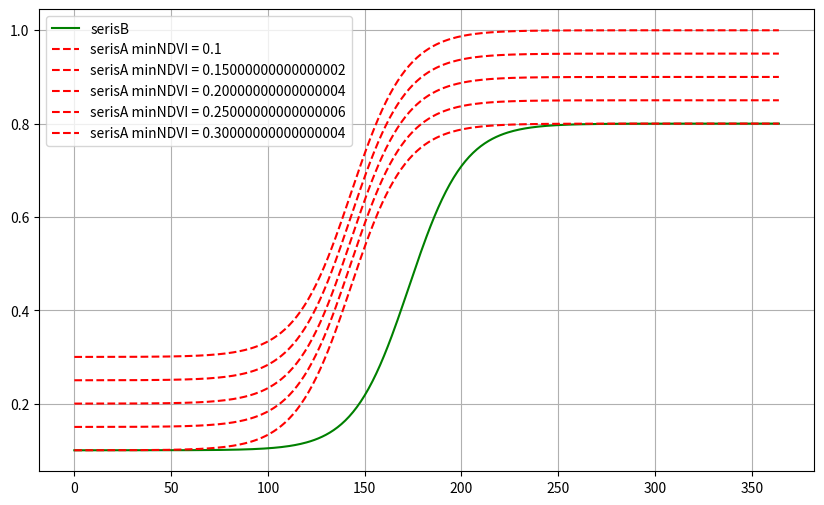
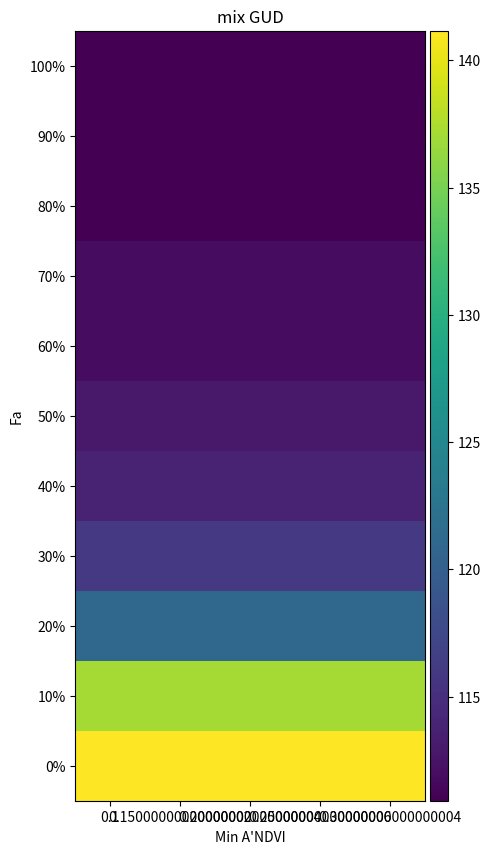
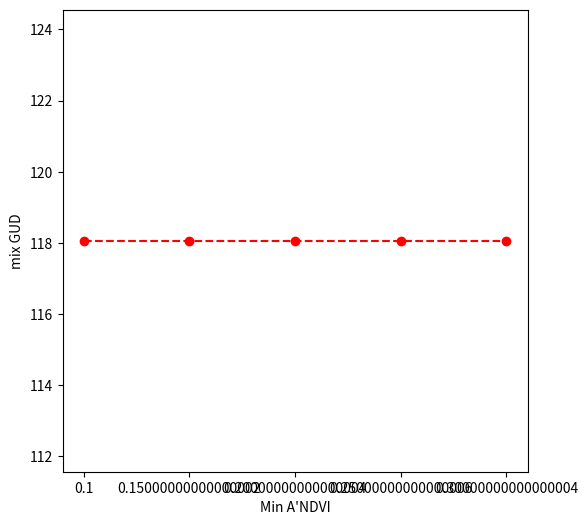

Write Python code to recreate these figures, in order.
# -*- coding: utf-8 -*-
import numpy as np
import matplotlib.pyplot as plt
from mpl_toolkits.axes_grid1 import make_axes_locatable

def getNDVITimeSeris(a,b,c,d,time):
    expValue = np.exp(a + b*time)
    timeseris = c/(1 + expValue) + d
    return(timeseris)

def getMatrixGUD(timeSeris):
    shape = np.shape(timeSeris)
    minusShape = list(shape)
    minusShape[-1] = minusShape[-1] - 1
    derivative = np.zeros(minusShape)
    #print(timeSeris)
    derivative = timeSeris[1:] - timeSeris[:-1]
    #print(derivative)
    derivative2 = derivative[1:] - derivative[:-1]
    derivative3 = derivative2[1:] - derivative2[:-1]
    GUD = getFirstMaxValue(derivative3)
    #return(GUD,derivative2,derivative,derivative3)
    return(float(GUD) / ((shape[0] - 3)/shape[0]))

def getMixNDVI(timeSerisA, timeSerisB):
    fm = np.arange(0, 1.01, 0.1)
    mixNDVI = np.zeros([len(fm),len(timeSerisA)])
    for index,val in enumerate(fm):
        mixNDVI[index,:] =  val * timeSerisA\
            + (1 - val) * timeSerisB
    return(mixNDVI)
    
def getFirstMaxValue(line):
    valTemp = -1000
    for index,val in enumerate(line):
        if(val < valTemp):
            return(index)
        else: valTemp = val
    print('error')
    return(-1)
'''

不变量为：
A:
    a:10
    b:-007
    c:0.7
    d:0.1 ~ 0.3
B:
    a:12.1
    b:-007
    c:0.7
    d:0.1 ~ 0.3

(A，B地物有30天的返青期隔)
(返青期到成熟期所需要的时间不变)
(A,B地物NDVI的最大值不变)
(A,B地物NDVI的最小值变化)


变量为：
Fm:
    反应的是A，B两种地物类型混合程度对GUD的影像
d:
    最大值变化范围为：d_range = np.arange(0.1,0.31,0.05)
'''


time = 365
timeX = np.arange(0,time,1)
a_A = 10
a_B = 12.1
b = -0.07
c = 0.7
d = 0.1
d_range = np.arange(0.1,0.31,0.05)
Fm = np.arange(0,1.01,0.1)

serisB = getNDVITimeSeris(a_B,b,c,d,timeX)
serisAList = np.zeros([len(d_range),time])
for index,val in enumerate(d_range):
    serisAList[index,:] = getNDVITimeSeris(a_A,b,c,val,timeX)

plt.figure(figsize = (10,6))
plt.plot(timeX,serisB,'g',label= 'serisB')
for index,val in enumerate(d_range):
    plt.plot(timeX,serisAList[index,:],'r--',\
             label= 'serisA minNDVI = ' + str(val))
plt.grid()
plt.legend()
plt.show()

GUDserisB = getMatrixGUD(serisB)

minusMatrix = np.zeros([len(Fm),len(d_range)])
for indexi,vali in enumerate(Fm):
    for indexj,valj in enumerate(d_range):
        mixSeris = vali * serisB + (1 - vali)*serisAList[indexj,:]
        GUDmix = getMatrixGUD(mixSeris)
        minusMatrix[indexi,indexj] = GUDmix
        #colorValue = (GUDmix - 142)/30
        #plt.plot(valj,vali,'o',color = (0, colorValue, colorValue))

print(GUDserisB)

plt.figure(figsize = (10,10))
ax = plt.gca()
im = ax.imshow(minusMatrix)
#print(im)
# create an axes on the right side of ax. The width of cax will be 5%
# of ax and the padding between cax and ax will be fixed at 0.05 inch.
ax.set_xlabel('Min A\'NDVI');
ax.set_ylabel('Fa');
ax.set_xticks(range(len(d_range)))
ax.set_yticks(range(11))
ax.set_xticklabels(list(map(str,d_range)))
label = ['0%','10%','20%','30%','40%','50%','60%','70%','80%','90%','100%']
label.reverse()
ax.set_yticklabels(label)
plt.title('mix GUD')
divider = make_axes_locatable(ax)
cax = divider.append_axes("right", size="5%", pad=0.05)
plt.colorbar(im, cax=cax)
plt.show()
print(minusMatrix) 
print(minusMatrix.mean(axis = 1))
print()

plt.figure(figsize = (6,6))
temp = minusMatrix.mean(axis = 0)
plt.plot(range(len(d_range)),temp,'ro--')
ax = plt.gca()
ax.set_ylabel('mix GUD')
ax.set_xlabel('Min A\'NDVI');
ax.set_xticks(range(len(d_range)))
ax.set_xticklabels(list(map(str,np.arange(0.1,0.31,0.05))))

plt.show()

